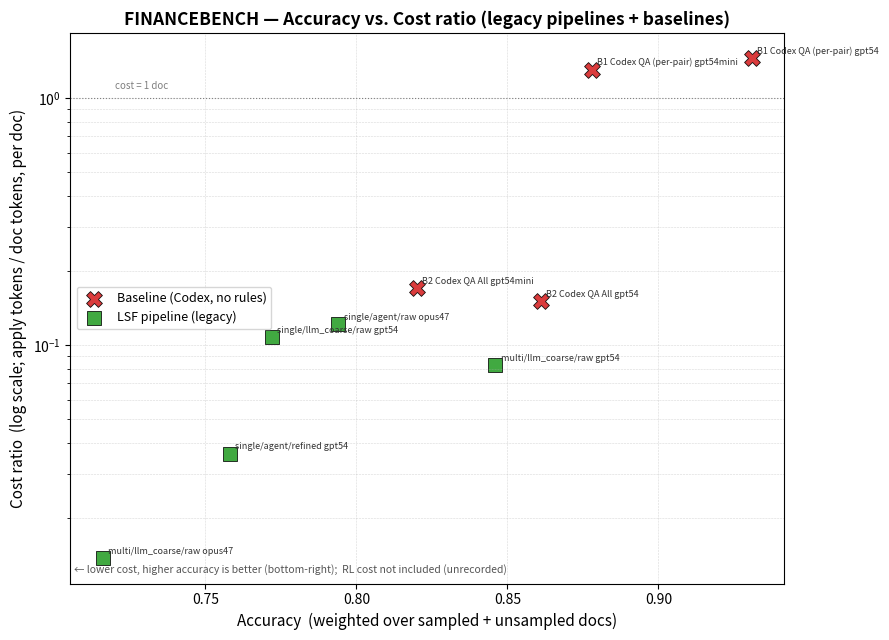

This chart was generated by the following Python code: (Note: this script raises an exception after producing the figure.)
#!/usr/bin/env python3
"""Accuracy vs. cost-ratio scatter for FINANCEBENCH (baselines + legacy pipelines).

Data source: the FINANCEBENCH section in docs/final_result.md.
  NOTE: financebench has NO 12-combo grid. These are 5 pre-existing legacy pipelines
  (single_cluster / multi_clusters). RL (rule-learning) tokens were not recorded for them,
  so the cost ratio shown is the COMBINED APPLY cost only:
      Accuracy   = (ns*sAcc + nu*uAcc) / (ns+nu)
      Cost ratio = combined apply retrieved/doc over both splits
  Baselines: per-pair / amortized input/doc token ratio.

Cost spans ~0.014 to ~1.45, so the y-axis is log-scaled.
Run:  python3 images/final_result/financebench/plot_financebench.py
Output: images/final_result/financebench/financebench_accuracy_vs_cost.png
"""
from pathlib import Path
import matplotlib
matplotlib.use("Agg")
import matplotlib.pyplot as plt

# (label, accuracy, cost_ratio, group)
DATA = [
    # baselines (Codex)
    ("B1 Codex QA (per-pair) gpt54",     0.931, 1.45, "baseline"),
    ("B1 Codex QA (per-pair) gpt54mini", 0.878, 1.30, "baseline"),
    ("B2 Codex QA All gpt54",            0.861, 0.15, "baseline"),
    ("B2 Codex QA All gpt54mini",        0.820, 0.17, "baseline"),
    # legacy pipelines
    ("multi/llm_coarse/raw gpt54",       0.846, 0.0829, "pipeline"),
    ("single/agent/raw opus47",          0.794, 0.1217, "pipeline"),
    ("single/llm_coarse/raw gpt54",      0.772, 0.1076, "pipeline"),
    ("single/agent/refined gpt54",       0.758, 0.0364, "pipeline"),
    ("multi/llm_coarse/raw opus47",      0.716, 0.0137, "pipeline"),
]

STYLE = {
    "baseline":        dict(color="#d62728", marker="X", s=130, label="Baseline (Codex, no rules)"),
    "pipeline":        dict(color="#2ca02c", marker="s", s=95,  label="LSF pipeline (legacy)"),
}

fig, ax = plt.subplots(figsize=(9, 6.5))
for group, st in STYLE.items():
    xs = [d[1] for d in DATA if d[3] == group]
    ys = [d[2] for d in DATA if d[3] == group]
    ax.scatter(xs, ys, edgecolors="black", linewidths=0.6, alpha=0.9, **st)

for label, acc, cost, group in DATA:
    ax.annotate(label, (acc, cost), fontsize=6.5, xytext=(4, 3),
                textcoords="offset points", color="#333333")

ax.set_yscale("log")
ax.set_xlabel("Accuracy  (weighted over sampled + unsampled docs)", fontsize=11)
ax.set_ylabel("Cost ratio  (log scale; apply tokens / doc tokens, per doc)", fontsize=11)
ax.set_title("FINANCEBENCH — Accuracy vs. Cost ratio (legacy pipelines + baselines)",
             fontsize=12.5, fontweight="bold")
ax.grid(True, which="both", ls="--", lw=0.4, alpha=0.5)
ax.axhline(1.0, color="gray", lw=0.8, ls=":")
ax.text(0.72, 1.08, "cost = 1 doc", fontsize=7, color="gray")
ax.legend(loc="center left", frameon=True, fontsize=9)
ax.text(0.005, 0.02, "← lower cost, higher accuracy is better (bottom-right);  RL cost not included (unrecorded)",
        transform=ax.transAxes, fontsize=7.5, color="#555555")

fig.tight_layout()
out = Path(__file__).resolve().parent / "financebench_accuracy_vs_cost.png"
fig.savefig(out, dpi=160)
print(f"wrote {out}")
